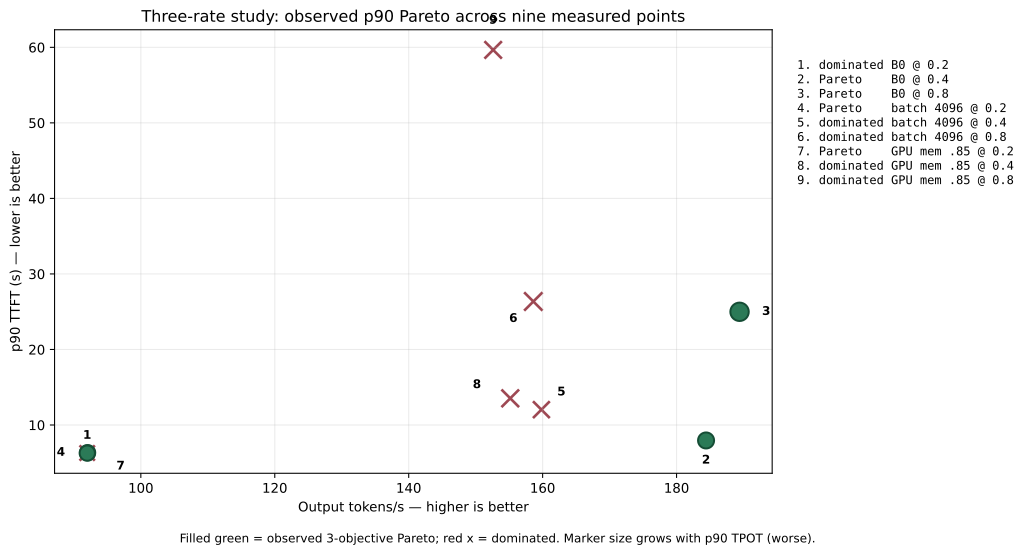

The table this chart was drawn from, first rows:
label, short_label, config_id, offered_rps, realized_rps, output_tokens_per_s, planned, completed, ttft_p50_ms, ttft_p90_ms, ttft_p99_ms, tpot_p50_ms, tpot_p90_ms, tpot_p99_ms, observed_global_p90_pareto, observed_rate_matched_p90_pareto, summary_path, summary_sha256
B0, B0, cfg-8d0de585f89598b2160f, 0.2, 0.16, 91.99, 32, 32, 1311, 6293, 9657, 55.38, 87.62, 121.5, False, False, .artifacts/fast-pilot-v4/operator-curve-…, 8cd9de9e480a7879d63bfc6de06712e6de70c9a9…
B0, B0, cfg-8d0de585f89598b2160f, 0.4, 0.4875, 184.4, 32, 32, 1619, 7956, 13002, 87.02, 106.8, 133.6, True, True, .artifacts/fast-pilot-v4/operator-curve-…, 65136b9b631b1955f3b495138d5159ff14045100…
B0, B0, cfg-8d0de585f89598b2160f, 0.8, 0.8034, 189.4, 32, 32, 4821, 24989, 29578, 93.82, 172.2, 217.3, True, True, .artifacts/fast-pilot-v4/operator-curve-…, f6ee32b82a3cbefefab40411db8ccca0e803aa3c…
pilot-v4-batch4096-a0001, batch 4096, cfg-32b1ae035e0ebc4c2d55, 0.2, 0.16, 92.05, 32, 32, 1240, 6339, 9197, 54.28, 88.53, 120.7, True, True, .artifacts/fast-pilot-v4/operator-curve-…, b87eeb002d869e129a59fc0262d8fd98db244dd7…
pilot-v4-batch4096-a0001, batch 4096, cfg-32b1ae035e0ebc4c2d55, 0.4, 0.4875, 159.8, 32, 32, 2231, 12034, 32559, 95.79, 126.7, 187.4, False, False, .artifacts/fast-pilot-v4/operator-curve-…, 0b4bed598bb421df94a63140f8ca396dd6183a9d…
pilot-v4-batch4096-a0001, batch 4096, cfg-32b1ae035e0ebc4c2d55, 0.8, 0.8034, 158.6, 32, 32, 9333, 26353, 59828, 100.6, 171.8, 209.7, False, True, .artifacts/fast-pilot-v4/operator-curve-…, 1cb3d7191b743b4b3494948da06d6c9d8384860b…
pilot-v4-gpu-memory-085-attempt-0007, GPU mem .85, cfg-f9686a4234330dcf9b01, 0.2, 0.16, 92, 32, 32, 1305, 6281, 9660, 55.36, 87.59, 121.5, True, True, .artifacts/fast-pilot-v4/operator-curve-…, 0ff183418ce956c824292fb3ca07507424a2b6d5…
pilot-v4-gpu-memory-085-attempt-0007, GPU mem .85, cfg-f9686a4234330dcf9b01, 0.4, 0.4875, 155.2, 32, 32, 2694, 13535, 35786, 98.47, 149.9, 217, False, False, .artifacts/fast-pilot-v4/operator-curve-…, e111f74d5a70e6ae729ba2a5128ff3925709b911…
pilot-v4-gpu-memory-085-attempt-0007, GPU mem .85, cfg-f9686a4234330dcf9b01, 0.8, 0.8034, 152.6, 32, 32, 11869, 59657, 65215, 101.1, 144, 207.5, False, True, .artifacts/fast-pilot-v4/operator-curve-…, 8722b4b0c8d4b007c1202d362c9ad261898e36e9…
